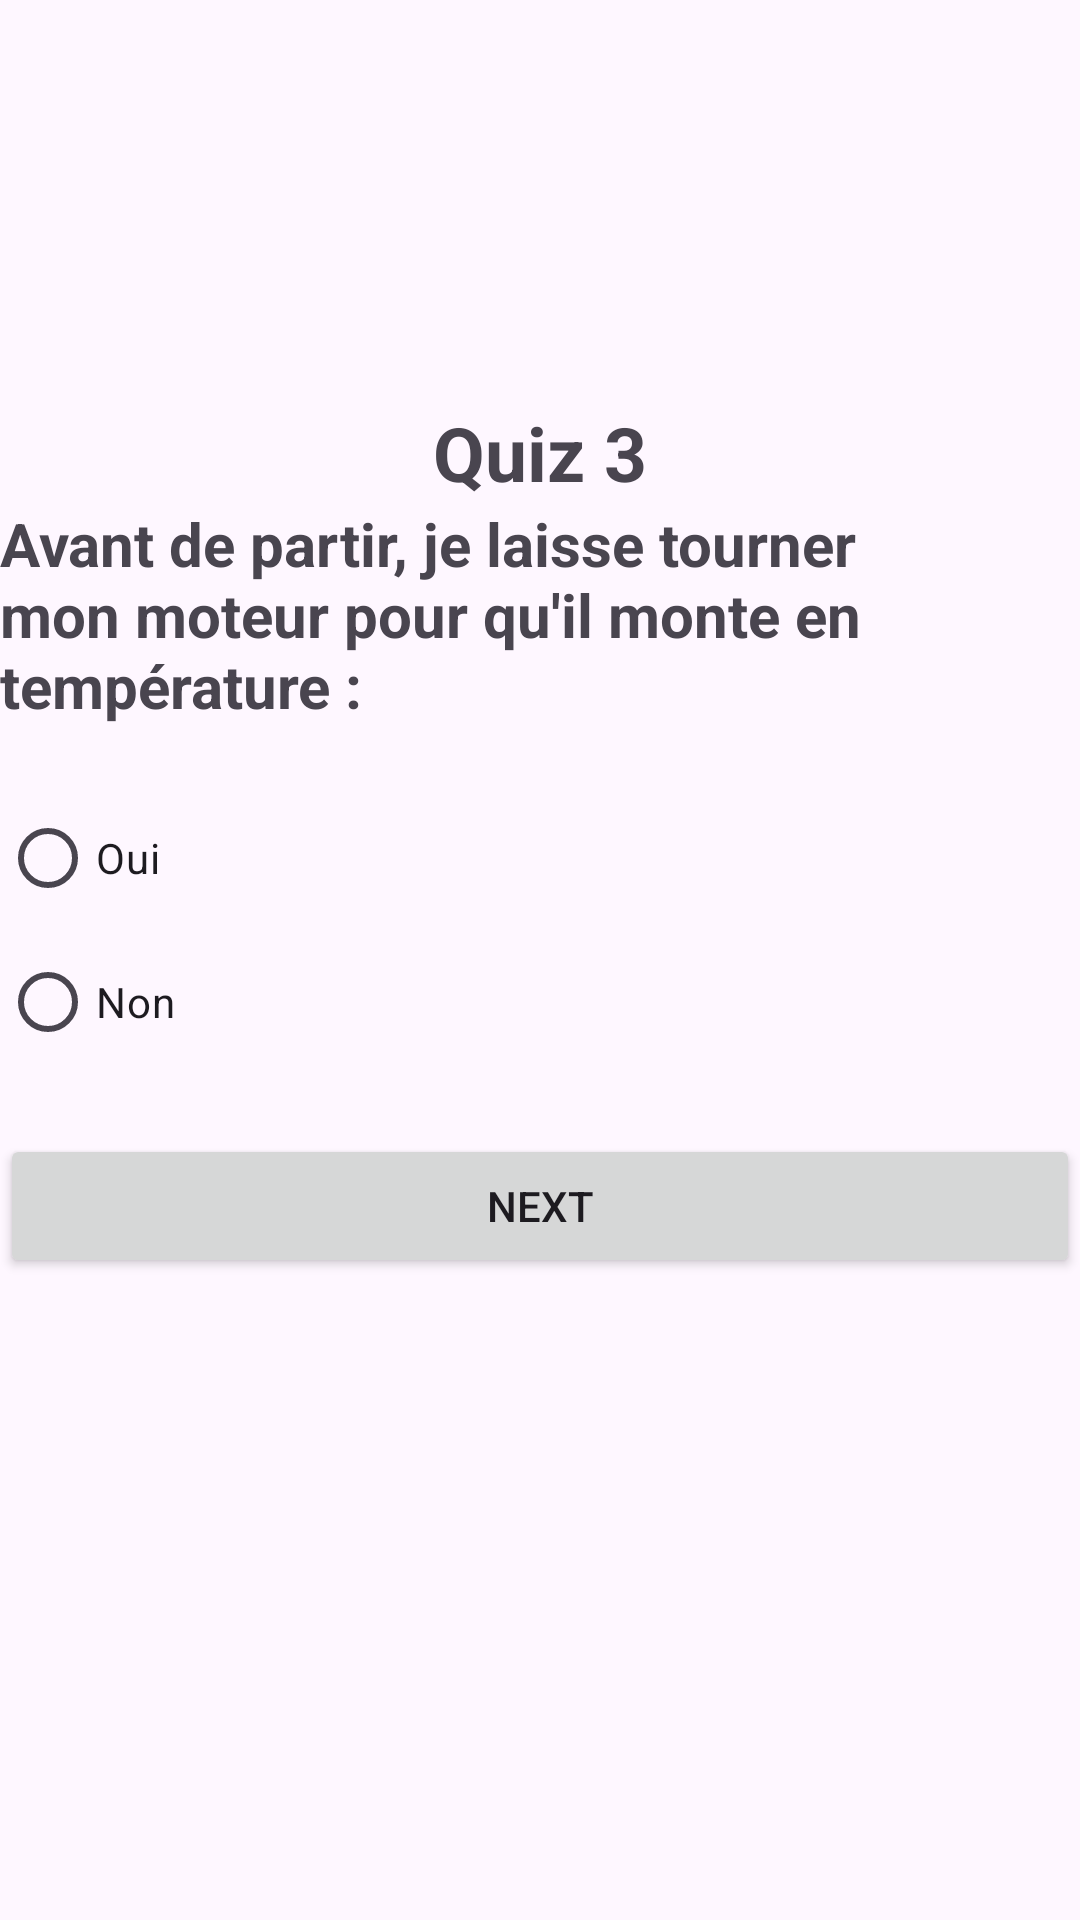

Layout XML and referenced resources for this Android screen:
<!-- AndroidManifest.xml: application theme Theme.Amri_Badr_App -->
<!-- res/layout/activity_quiz3.xml -->
<?xml version="1.0" encoding="utf-8"?>
<LinearLayout xmlns:android="http://schemas.android.com/apk/res/android"
    xmlns:app="http://schemas.android.com/apk/res-auto"
    xmlns:tools="http://schemas.android.com/tools"
    android:layout_width="match_parent"
    android:layout_height="match_parent"
    tools:context="com.example.amri_badr_app.Quiz3"
    android:orientation="vertical"
    android:layout_marginLeft="20dp"
    android:layout_marginRight="20dp"
    android:gravity="center">

    <TextView
        android:layout_width="wrap_content"
        android:layout_height="wrap_content"
        android:text="Quiz 3"
        android:textSize="25sp"
        android:textStyle="bold"
        />
    <ImageView
        android:layout_width="match_parent"
        android:layout_height="wrap_content"
        android:src="@drawable/q3"/>
    <TextView
        android:layout_width="wrap_content"
        android:layout_height="wrap_content"
        android:text="Avant de partir, je laisse tourner mon moteur pour qu'il monte en température :"
        android:textSize="20sp"
        android:layout_marginBottom="20sp"
        android:textStyle="bold"/>

    <RadioGroup
        android:layout_width="match_parent"
        android:layout_height="wrap_content"
        android:id="@+id/rg">

        <RadioButton
            android:id="@+id/rb1"
            android:layout_width="wrap_content"
            android:layout_height="wrap_content"
            android:layout_weight="1"
            android:text="Oui" />

        <RadioButton
            android:id="@+id/rb2"
            android:layout_width="wrap_content"
            android:layout_height="wrap_content"
            android:layout_weight="1"
            android:text="Non" />

    </RadioGroup>

    <Button
        android:id="@+id/bNext"
        android:layout_width="match_parent"
        android:layout_height="wrap_content"
        android:text="Next"
        android:layout_marginTop="20dp"/>
    <ImageView
        android:layout_width="50dp"
        android:layout_height="80dp"
        android:src="@drawable/logoo"/>

</LinearLayout>
<!-- resources referenced by this layout -->
<resources>
  <style name="Theme.Amri_Badr_App" parent="Base.Theme.Amri_Badr_App" />
  <style name="Base.Theme.Amri_Badr_App" parent="Theme.Material3.DayNight.NoActionBar">
          
          
      </style>
</resources>
